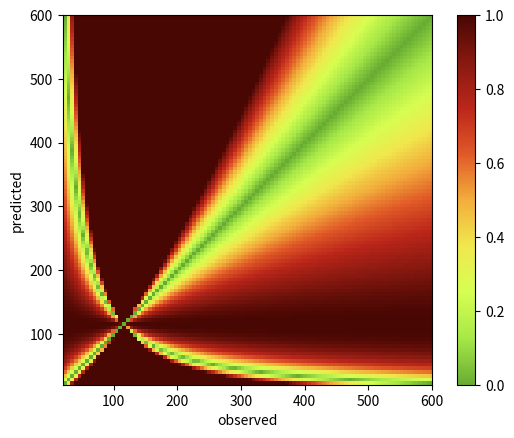

This chart was generated by the following Python code:
import numpy as np
import matplotlib.pyplot as plt
from  matplotlib.colors import LinearSegmentedColormap

# Make a SEG like colormap
cmap=LinearSegmentedColormap.from_list('rg',[
    '#68AD32',
    '#A7E848',
    '#D7FE51',
    '#F0E84D',
    '#F3AD3C',
    '#E05927',
    '#BB261A',
    '#871910',
    '#480703'], N=256)

# Adjusts the amount of curve to use in normalizing bg values
bg_normalization_factor = 4

def normalize_bg(x):
    return 10*(1.509*(np.log(x)**1.084 - 5.381))**2
    #return np.power(np.log(x/600 + 1), 1.0/bg_normalization_factor)




#def denormalize_bg(x):
#    return (np.exp(np.power(x, bg_normalization_factor)) - 1) * 600

# Define grid
range = np.linspace(start=20, stop=600, num=100)
observed, predicted = np.meshgrid(range, np.flip(range))

# Normalize glucose values
observed = normalize_bg(observed)
predicted = normalize_bg(predicted)
target = normalize_bg(112)

# Amount of needed correction (in terms of normalized bg) for predicted and observed
correction = target - predicted
correction_ref = target - observed

# Difference in bg correction
correction_diff = correction - correction_ref

# Scale the difference relative to reference correction
scaled_correction = correction_diff / correction_ref

# Risk index
risk = np.abs(np.clip(scaled_correction, -1, 1))

plt.xlabel('observed')
plt.ylabel('predicted')
im = plt.imshow(risk, cmap=cmap, interpolation = 'none', extent=[20,600,20,600])
plt.colorbar(im)
plt.show()